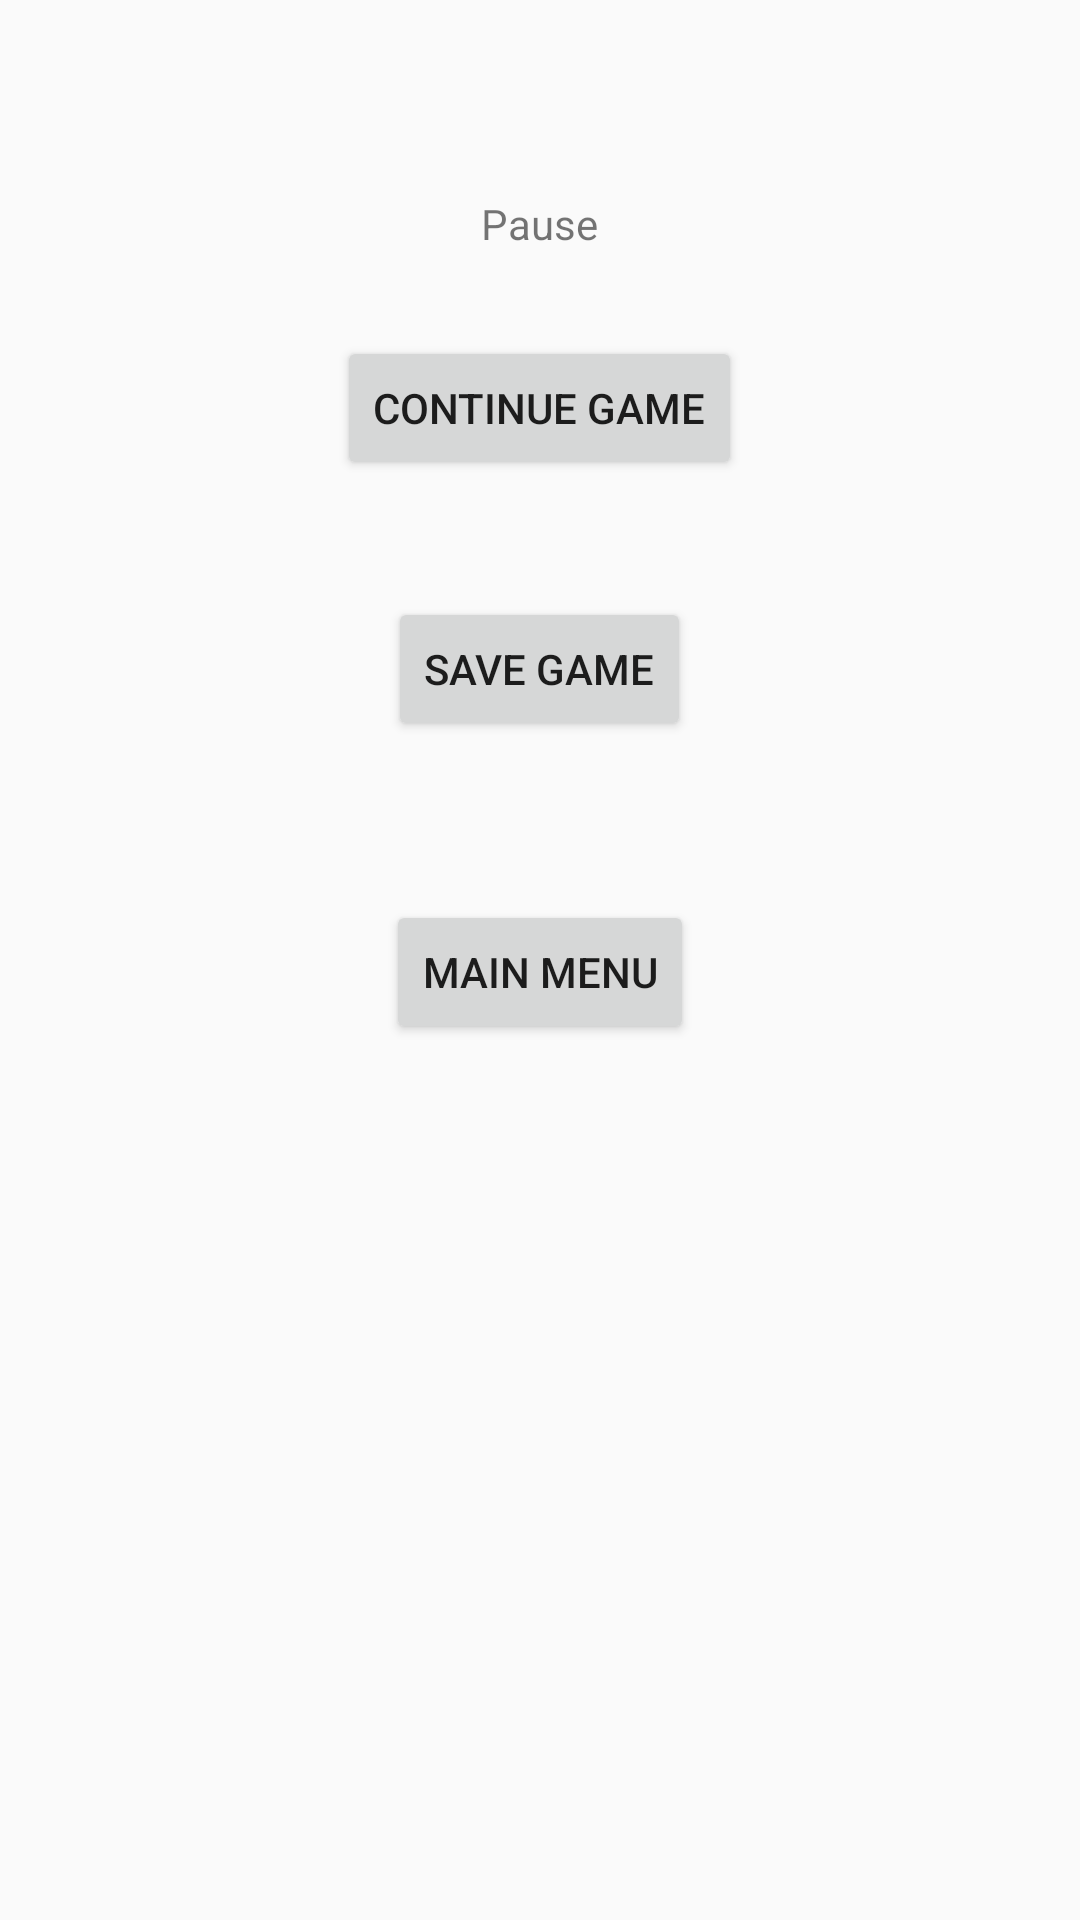

Android layout source for this screen:
<!-- AndroidManifest.xml: application theme AppTheme -->
<!-- res/layout/activity_pause_menu.xml -->
<?xml version="1.0" encoding="utf-8"?>

<RelativeLayout xmlns:android="http://schemas.android.com/apk/res/android"
    xmlns:tools="http://schemas.android.com/tools"
    android:id="@+id/activity_pause_menu"
    android:layout_width="match_parent"
    android:layout_height="match_parent"
    android:paddingBottom="@dimen/activity_vertical_margin"
    android:paddingLeft="@dimen/activity_horizontal_margin"
    android:paddingRight="@dimen/activity_horizontal_margin"
    android:paddingTop="@dimen/activity_vertical_margin"
    tools:context="ch.laessker.jonathan.airhockey.PauseMenu">

    <TextView
        android:text="@string/pause"
        android:layout_width="wrap_content"
        android:layout_height="wrap_content"
        android:layout_alignParentTop="true"
        android:layout_centerHorizontal="true"
        android:layout_marginTop="65dp"
        android:id="@+id/textView6" />

    <Button
        android:text="@string/continue_game"
        android:layout_width="wrap_content"
        android:layout_height="wrap_content"
        android:layout_below="@+id/textView6"
        android:layout_centerHorizontal="true"
        android:layout_marginTop="28dp"
        android:id="@+id/continueGame" />

    <Button
        android:text="@string/save_game"
        android:layout_width="wrap_content"
        android:layout_height="wrap_content"
        android:layout_marginTop="39dp"
        android:id="@+id/saveGame"
        android:layout_below="@+id/continueGame"
        android:layout_centerHorizontal="true" />

    <Button
        android:id="@+id/mainMenu"
        android:layout_width="wrap_content"
        android:layout_height="wrap_content"
        android:layout_below="@+id/saveGame"
        android:layout_centerHorizontal="true"
        android:layout_marginTop="53dp"
        android:text="Main Menu" />
</RelativeLayout>
<!-- resources referenced by this layout -->
<resources>
  <string name="continue_game">Continue Game</string>
  <string name="pause">Pause</string>
  <string name="save_game">Save Game</string>
  <style name="AppTheme" parent="Theme.AppCompat.Light.NoActionBar">
          
          <item name="colorPrimary">@color/colorPrimary</item>
          <item name="colorPrimaryDark">@color/colorPrimaryDark</item>
          <item name="colorAccent">@color/colorAccent</item>
      </style>
  <color name="colorPrimary">#3f51b5</color>
  <color name="colorPrimaryDark">#303F9F</color>
  <color name="colorAccent">#d0396d</color>
</resources>
